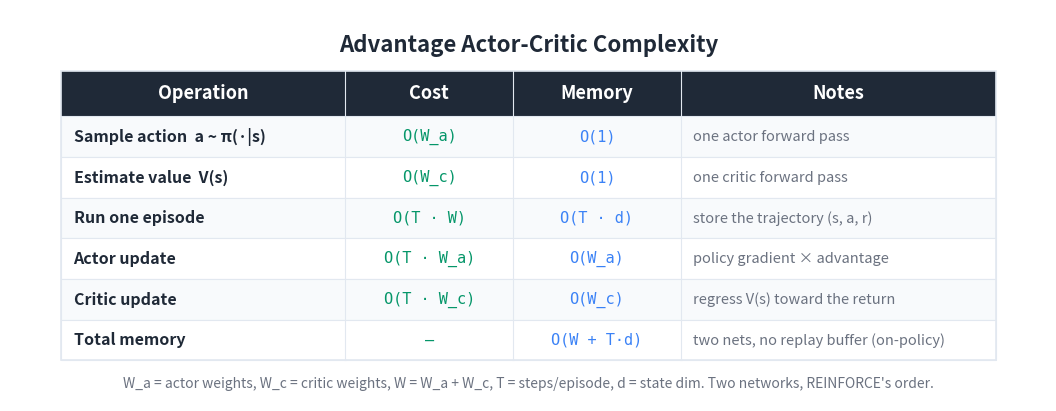

Reproduce this figure in Python. (Note: this script raises an exception after producing the figure.)
"""Generate a Big-O / cost summary table image for the A2C article."""

import matplotlib
matplotlib.use('Agg')
import matplotlib.pyplot as plt
from matplotlib.patches import Rectangle

BG_COLOR = '#FFFFFF'
TEXT_COLOR = '#1F2937'
HEADER_BG = '#1F2937'
HEADER_TEXT = '#FFFFFF'
ROW_EVEN = '#F8FAFC'
ROW_ODD = '#FFFFFF'
BORDER = '#E2E8F0'
TIME_COLOR = '#059669'
MEM_COLOR = '#3b82f6'
NOTE_COLOR = '#6B7280'

HEADERS = ['Operation', 'Cost', 'Memory', 'Notes']
ROWS = [
    ['Sample action  a ~ π(·|s)',
     'O(W_a)',
     'O(1)',
     'one actor forward pass'],
    ['Estimate value  V(s)',
     'O(W_c)',
     'O(1)',
     'one critic forward pass'],
    ['Run one episode',
     'O(T · W)',
     'O(T · d)',
     'store the trajectory (s, a, r)'],
    ['Actor update',
     'O(T · W_a)',
     'O(W_a)',
     'policy gradient × advantage'],
    ['Critic update',
     'O(T · W_c)',
     'O(W_c)',
     'regress V(s) toward the return'],
    ['Total memory',
     '—',
     'O(W + T·d)',
     'two nets, no replay buffer (on-policy)'],
]

COL_WIDTHS = [5.6, 3.3, 3.3, 6.2]
TOTAL_W = sum(COL_WIDTHS)
HEADER_H = 0.9
ROW_H = 0.8
N_ROWS = len(ROWS)
TABLE_H = HEADER_H + N_ROWS * ROW_H

fig, ax = plt.subplots(figsize=(1600/150, 850/150), dpi=150)
ax.set_xlim(0, TOTAL_W + 2.0)
ax.set_ylim(0, TABLE_H + 2.0)
ax.set_aspect('equal')
ax.axis('off')
fig.patch.set_facecolor(BG_COLOR)

X0, Y0 = 1.0, 0.8
def col_x(i): return X0 + sum(COL_WIDTHS[:i])

ax.text(TOTAL_W / 2 + 1.0, TABLE_H + 1.3,
        'Advantage Actor-Critic Complexity',
        fontsize=16, fontweight='bold', ha='center', va='center',
        color=TEXT_COLOR, fontfamily='sans-serif')

header_y = Y0 + N_ROWS * ROW_H
ax.add_patch(Rectangle((X0, header_y), TOTAL_W, HEADER_H,
                       facecolor=HEADER_BG, edgecolor=HEADER_BG,
                       linewidth=0, zorder=1))
for i, h in enumerate(HEADERS):
    ax.text(col_x(i) + COL_WIDTHS[i] / 2, header_y + HEADER_H / 2, h,
            fontsize=13, fontweight='bold', ha='center', va='center',
            color=HEADER_TEXT, fontfamily='sans-serif', zorder=2)

for r, row in enumerate(ROWS):
    row_y = Y0 + (N_ROWS - 1 - r) * ROW_H
    bg = ROW_EVEN if r % 2 == 0 else ROW_ODD
    ax.add_patch(Rectangle((X0, row_y), TOTAL_W, ROW_H,
                           facecolor=bg, edgecolor=BORDER,
                           linewidth=0.8, zorder=1))
    ax.text(col_x(0) + 0.25, row_y + ROW_H / 2, row[0],
            fontsize=11.5, fontweight='bold', ha='left', va='center',
            color=TEXT_COLOR, fontfamily='sans-serif', zorder=2)
    ax.text(col_x(1) + COL_WIDTHS[1] / 2, row_y + ROW_H / 2, row[1],
            fontsize=11, ha='center', va='center',
            color=TIME_COLOR, fontfamily='DejaVu Sans Mono', zorder=2)
    ax.text(col_x(2) + COL_WIDTHS[2] / 2, row_y + ROW_H / 2, row[2],
            fontsize=11, ha='center', va='center',
            color=MEM_COLOR, fontfamily='DejaVu Sans Mono', zorder=2)
    ax.text(col_x(3) + 0.25, row_y + ROW_H / 2, row[3],
            fontsize=10.5, ha='left', va='center',
            color=NOTE_COLOR, fontfamily='sans-serif',
            fontstyle='italic', zorder=2)

ax.add_patch(Rectangle((X0, Y0), TOTAL_W, TABLE_H,
                       facecolor='none', edgecolor=BORDER,
                       linewidth=1.2, zorder=3))
for i in range(1, len(COL_WIDTHS)):
    ax.plot([col_x(i), col_x(i)],
            [Y0, header_y + HEADER_H],
            color=BORDER, linewidth=0.8, zorder=3)

ax.text(TOTAL_W / 2 + 1.0, Y0 - 0.45,
        'W_a = actor weights, W_c = critic weights, W = W_a + W_c, '
        'T = steps/episode, d = state dim. Two networks, REINFORCE\'s order.',
        fontsize=10, ha='center', va='center',
        color='#6B7280', fontfamily='sans-serif', fontstyle='italic')

plt.tight_layout()
out = ('D:/Projects/Medium/algorithms-in-python/'
       '08-reinforcement-learning/05-advantage-actor-critic/bigo_table.png')
plt.savefig(out, dpi=150, bbox_inches='tight',
            facecolor=BG_COLOR, edgecolor='none', pad_inches=0.2)
plt.close(fig)
print(f'Wrote {out}')
